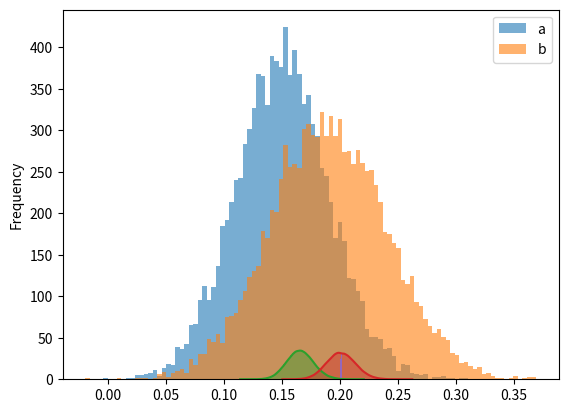

Write the Python code that produced this figure.
# %%
import scipy.stats as stats
import pandas as pd
import numpy as np
import matplotlib.pyplot as plt
import seaborn as sns
# %%
a = stats.norm(0.15, 0.04)
b = stats.norm(0.19, 0.05)

# %%
df = pd.DataFrame({"a": a.rvs(10000), "b": b.rvs(10000)})

# %%
df.plot(kind="hist", bins=100, alpha=0.6)

# %%
print(stats.ttest_ind(df.a, df.b))

# %% [markdown]
# # Bayesian A/B Testing
# %%
from scipy.stats import beta
np.random.seed(42)
group_size = 1000

a_group, b_group = np.random.rand(2, group_size)
# Set successrates for group A and B
# AND count number of successes/failures
a_successes = sum(a_group < 0.15)
b_successes = sum(b_group < 0.20)
a_failures = group_size - a_successes
b_failures = group_size - b_successes

# Model posterior as beta distribution
# Added to the prior beta parameters alpha = 8 (num of successes)
# and beta = 42 (the num of failures)
a_posterior = beta(a_successes + 8, a_failures + 42)
b_posterior = beta(b_successes + 8, b_failures + 42)

# Sample from posterior
n_trials = 100000
a_samples = pd.Series(a_posterior.rvs(n_trials))
b_samples = pd.Series(b_posterior.rvs(n_trials))
bwins = sum(b_samples > a_samples)

# %%
sns.distplot(a_samples)
sns.distplot(b_samples)
plt.show()

# %%
print(f"% of bwins = {bwins/n_trials}")
print(f"p-value = {stats.ttest_ind(a_samples, b_samples)[1]}")

# %% [markdown]
""" 
# Findings
p-value is already 0 for 15% VS. 16.2% success rates.
Percentage of bwin is > 0.95 only for 15% VS. 19% rates.
"""

# %%
ct = np.array([[a_successes, a_failures], 
                [b_successes, b_failures]])
stats.chi2_contingency(ct)

# %%
means = [np.random.choice(b_samples, 500, replace=True).mean() for _ in range(1000)]
means = pd.Series(means).sort_values()
means.plot(kind="hist", bins=100)
np.percentile(means, [3, 97])

# %%
import scipy.stats as stats

#Actual probabilities
p_A = 0.05
p_B = 0.04

#User Traffic
n_users = 13500
n_A = stats.binom.rvs(n=n_users, p=0.5, size=1)[0]
n_B = n_users - n_A

#Conversions
conversions_A = stats.bernoulli.rvs(p_A, size=n_A)
conversions_B = stats.bernoulli.rvs(p_B, size=n_B)

print("creative A was observed {} times and led to {} conversions".format(n_A, sum(conversions_A)))
print("creative B was observed {} times and led to {} conversions".format(n_B, sum(conversions_B)))
